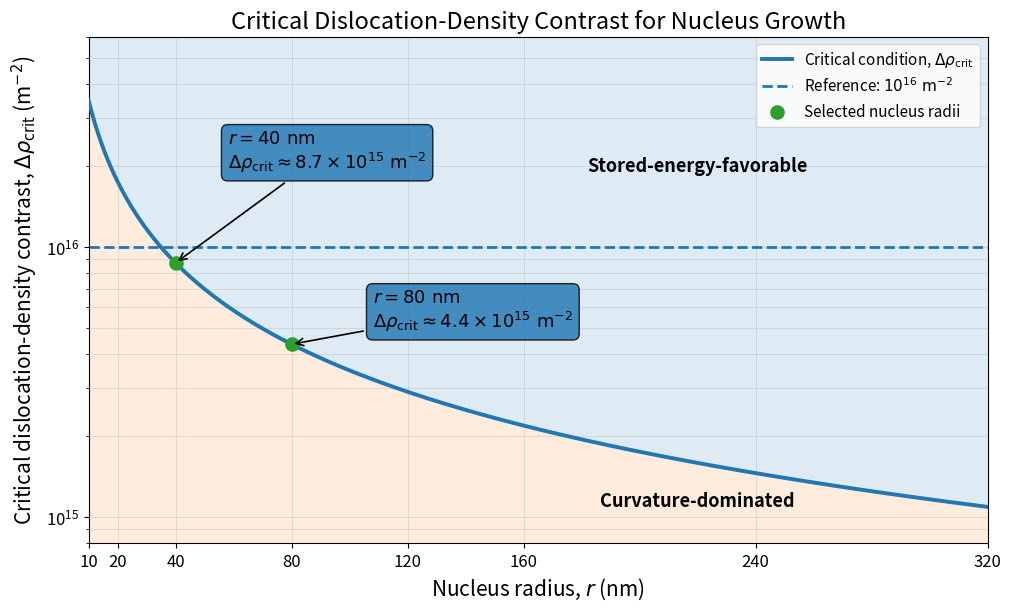

The matplotlib source for this figure:
from pathlib import Path

import matplotlib.pyplot as plt
import numpy as np
from matplotlib.ticker import LogFormatterSciNotation, LogLocator


# -----------------------------------------------------------------------------
# Physical parameters
# -----------------------------------------------------------------------------
# These values reproduce approximately:
#   r = 40 nm -> Delta rho_crit = 8.7e15 m^-2
#   r = 80 nm -> Delta rho_crit = 4.4e15 m^-2
GAMMA_GB = 0.5          # Grain-boundary energy, J/m^2
SHEAR_MODULUS = 32.7e9  # Shear modulus, Pa
BURGERS_VECTOR = 2.96e-10  # Burgers-vector magnitude, m

# For the current 2D circular-nucleus balance, the capillary penalty is gamma/r.
# Set CURVATURE_FACTOR = 2.0 for a 3D spherical capillary pressure of 2*gamma/r.
CURVATURE_FACTOR = 1.0

REFERENCE_RHO = 1.0e16  # Reference dislocation-density contrast, m^-2
RADIUS_MIN_NM = 10.0
RADIUS_MAX_NM = 320.0


def critical_delta_rho(radius_nm: np.ndarray | float) -> np.ndarray:
    """Return the critical dislocation-density contrast in m^-2.

    The criterion is

        0.5 * mu * b^2 * Delta_rho_crit = CURVATURE_FACTOR * gamma / r

    so

        Delta_rho_crit = 2 * CURVATURE_FACTOR * gamma / (mu * b^2 * r).
    """
    radius_m = np.asarray(radius_nm, dtype=float) * 1.0e-9

    if np.any(radius_m <= 0.0):
        raise ValueError("Nucleus radius must be greater than zero.")

    return (
        2.0
        * CURVATURE_FACTOR
        * GAMMA_GB
        / (SHEAR_MODULUS * BURGERS_VECTOR**2 * radius_m)
    )


def main() -> None:
    radius_nm = np.linspace(RADIUS_MIN_NM, RADIUS_MAX_NM, 800)
    delta_rho_crit = critical_delta_rho(radius_nm)

    selected_radii_nm = np.array([40.0, 80.0])
    selected_delta_rho = critical_delta_rho(selected_radii_nm)

    # Fixed limits make the shaded regions stable and presentation-ready.
    y_min = 8.0e14
    y_max = 6.0e16

    plt.rcParams.update(
        {
            "font.size": 13,
            "axes.titlesize": 17,
            "axes.labelsize": 15,
            "legend.fontsize": 11,
            "xtick.labelsize": 12,
            "ytick.labelsize": 12,
        }
    )

    fig, ax = plt.subplots(figsize=(10.0, 6.0), constrained_layout=True)

    # Shade the two physical regimes.
    ax.fill_between(
        radius_nm,
        delta_rho_crit,
        y_max,
        alpha=0.14,
        zorder=0,
    )
    ax.fill_between(
        radius_nm,
        y_min,
        delta_rho_crit,
        alpha=0.14,
        zorder=0,
    )

    # Critical curve.
    ax.plot(
        radius_nm,
        delta_rho_crit,
        linewidth=2.8,
        label=r"Critical condition, $\Delta\rho_{\mathrm{crit}}$",
        zorder=3,
    )

    # Reference density.
    ax.axhline(
        REFERENCE_RHO,
        linestyle="--",
        linewidth=2.0,
        label=r"Reference: $10^{16}\ \mathrm{m}^{-2}$",
        zorder=2,
    )

    # Selected nucleus radii.
    ax.scatter(
        selected_radii_nm,
        selected_delta_rho,
        s=90,
        zorder=5,
        label="Selected nucleus radii",
    )

    # Point annotations.
    annotation_text = [
        (
            r"$r=40\ \mathrm{nm}$"
            "\n"
            r"$\Delta\rho_{\mathrm{crit}}\approx8.7\times10^{15}\ \mathrm{m}^{-2}$"
        ),
        (
            r"$r=80\ \mathrm{nm}$"
            "\n"
            r"$\Delta\rho_{\mathrm{crit}}\approx4.4\times10^{15}\ \mathrm{m}^{-2}$"
        ),
    ]

    annotation_positions = [
        (58.0, 2.25e16),
        (108.0, 5.8e15),
    ]

    for x, y, text, text_position in zip(
        selected_radii_nm,
        selected_delta_rho,
        annotation_text,
        annotation_positions,
    ):
        ax.annotate(
            text,
            xy=(x, y),
            xytext=text_position,
            textcoords="data",
            arrowprops={"arrowstyle": "->", "linewidth": 1.2},
            bbox={"boxstyle": "round,pad=0.35", "alpha": 0.82},
            ha="left",
            va="center",
            zorder=6,
        )

    # Region labels.
    ax.text(
        220.0,
        2.0e16,
        "Stored-energy-favorable",
        ha="center",
        va="center",
        fontweight="bold",
    )
    ax.text(
        220.0,
        1.15e15,
        "Curvature-dominated",
        ha="center",
        va="center",
        fontweight="bold",
    )

    # Axes and formatting.
    ax.set_yscale("log")
    ax.set_xlim(RADIUS_MIN_NM, RADIUS_MAX_NM)
    ax.set_ylim(y_min, y_max)
    ax.set_xticks([10, 20, 40, 80, 120, 160, 240, 320])
    ax.set_xlabel("Nucleus radius, $r$ (nm)")
    ax.set_ylabel(
        r"Critical dislocation-density contrast, "
        r"$\Delta\rho_{\mathrm{crit}}$ (m$^{-2}$)"
    )
    ax.set_title("Critical Dislocation-Density Contrast for Nucleus Growth")

    ax.yaxis.set_major_locator(LogLocator(base=10.0))
    ax.yaxis.set_major_formatter(LogFormatterSciNotation(base=10.0))
    ax.grid(True, which="both", linewidth=0.7, alpha=0.35)
    ax.legend(loc="upper right", frameon=True)

    output_dir = Path.cwd()
    png_path = output_dir / "critical_dislocation_density_vs_radius.png"
    pdf_path = output_dir / "critical_dislocation_density_vs_radius.pdf"

    fig.savefig(png_path, dpi=300, bbox_inches="tight")
    fig.savefig(pdf_path, bbox_inches="tight")

    print("Selected critical values:")
    for radius, delta_rho in zip(selected_radii_nm, selected_delta_rho):
        print(f"  r = {radius:5.1f} nm -> Delta rho_crit = {delta_rho:.4e} m^-2")

    print(f"\nSaved PNG: {png_path}")
    print(f"Saved PDF: {pdf_path}")

    plt.show()


if __name__ == "__main__":
    main()
